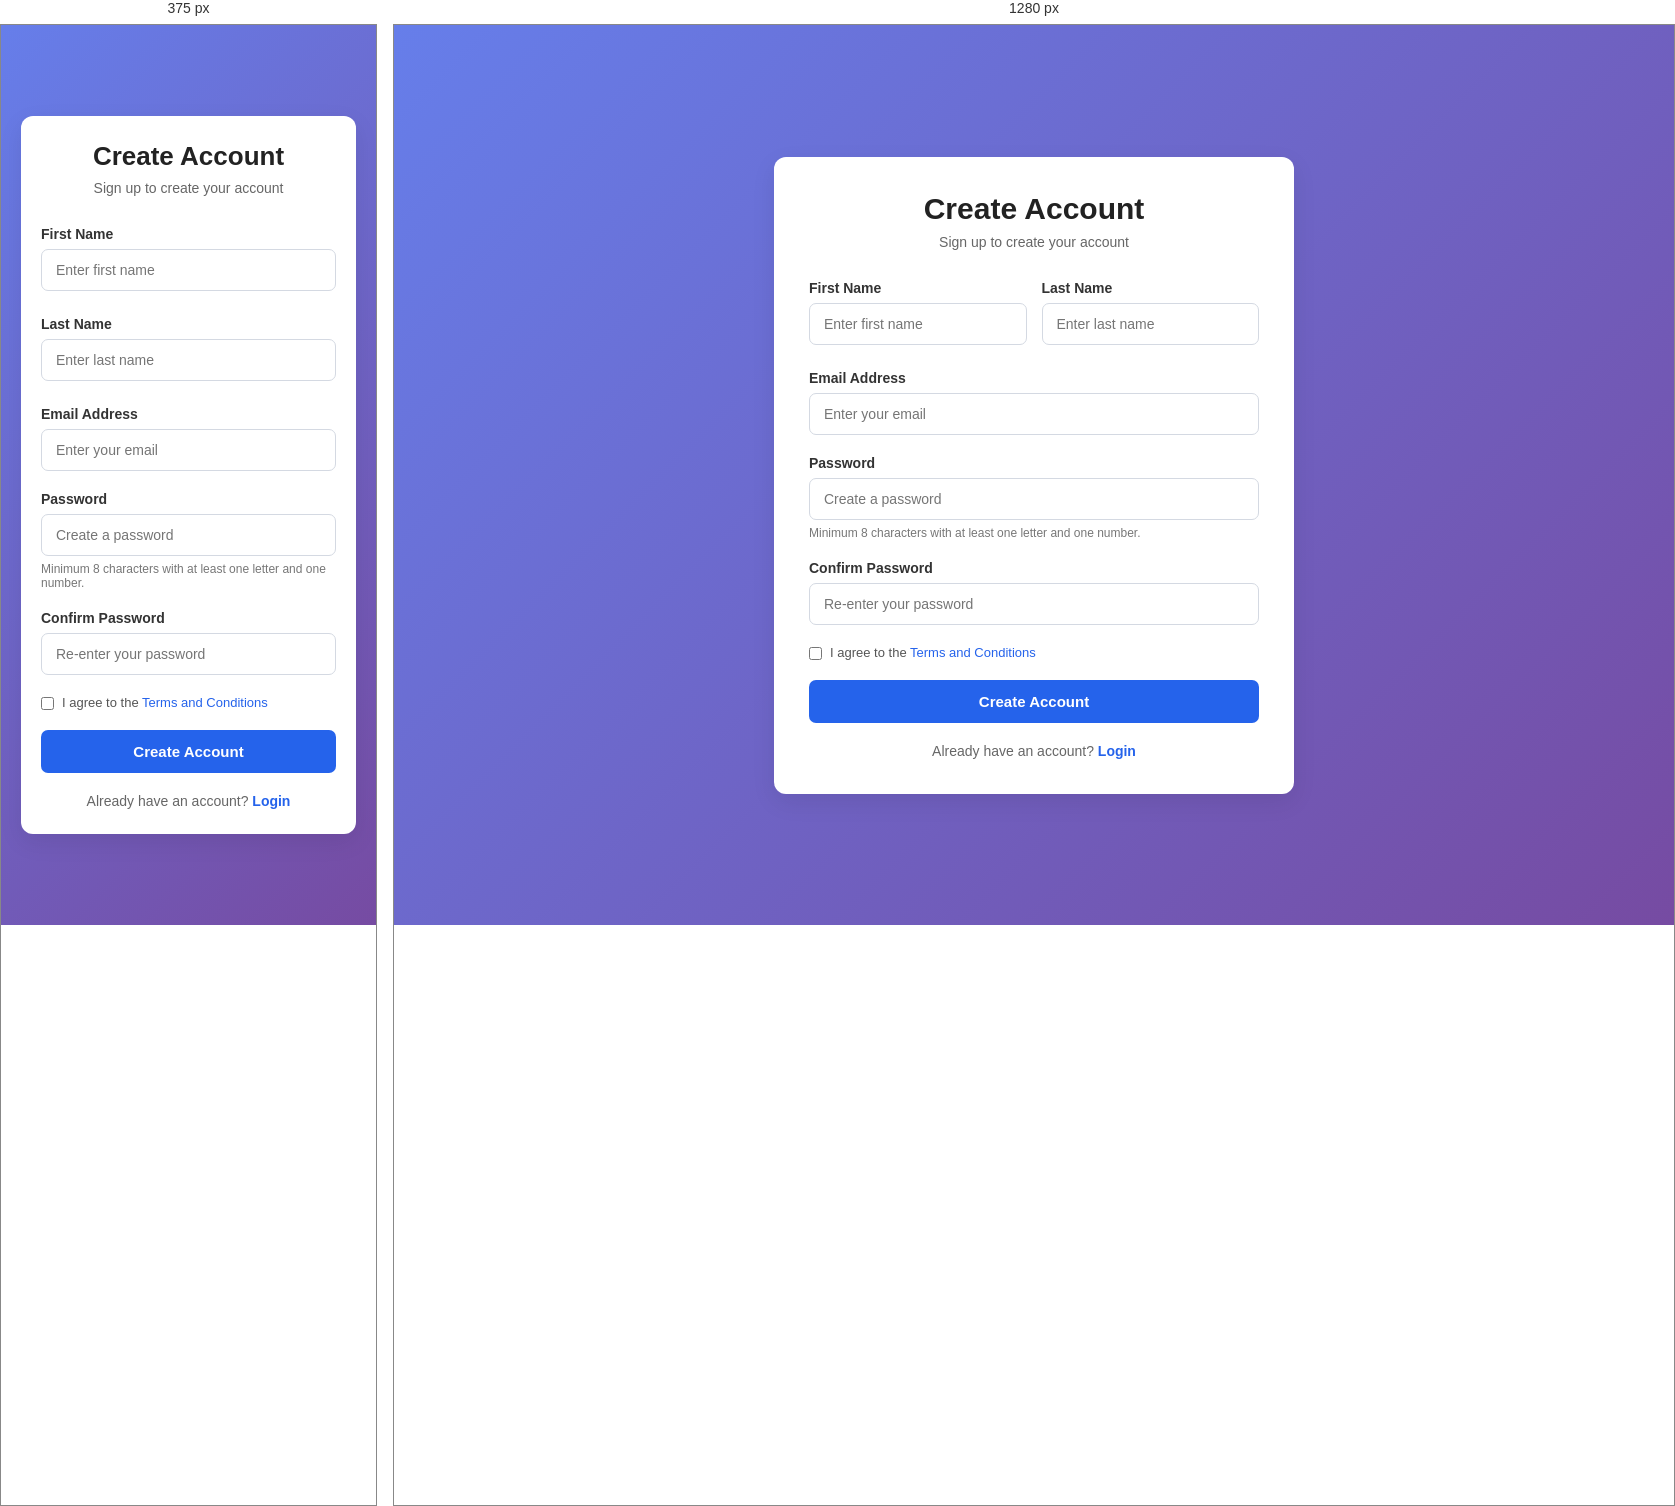
Rendered at 375 px and 1280 px, left to right.

<!-- file: signup.html -->
<!DOCTYPE html>
<html lang="en">
<head>
    <meta charset="UTF-8">
    <meta name="viewport" content="width=device-width, initial-scale=1.0">
    <title>Sign Up</title>

    <link rel="stylesheet" href="signup.css">
</head>

<body>

    <main class="signup-container">

        <div class="signup-card">

            <div class="signup-header">
                <h1>Create Account</h1>
                <p>Sign up to create your account</p>
            </div>

            <form id="signupForm" novalidate>

                <!-- First Name and Last Name -->
                <div class="name-row">

                    <div class="form-group">
                        <label for="firstName">First Name</label>

                        <input
                            type="text"
                            id="firstName"
                            name="firstName"
                            placeholder="Enter first name"
                            autocomplete="given-name"
                        >

                        <small class="error-message" id="firstNameError"></small>
                    </div>

                    <div class="form-group">
                        <label for="lastName">Last Name</label>

                        <input
                            type="text"
                            id="lastName"
                            name="lastName"
                            placeholder="Enter last name"
                            autocomplete="family-name"
                        >

                        <small class="error-message" id="lastNameError"></small>
                    </div>

                </div>

                <!-- Email -->
                <div class="form-group">
                    <label for="email">Email Address</label>

                    <input
                        type="email"
                        id="email"
                        name="email"
                        placeholder="Enter your email"
                        autocomplete="email"
                    >

                    <small class="error-message" id="emailError"></small>
                </div>

                <!-- Password -->
                <div class="form-group">
                    <label for="password">Password</label>

                    <input
                        type="password"
                        id="password"
                        name="password"
                        placeholder="Create a password"
                        autocomplete="new-password"
                    >

                    <small class="password-hint">
                        Minimum 8 characters with at least one letter and one number.
                    </small>

                    <small class="error-message" id="passwordError"></small>
                </div>

                <!-- Confirm Password -->
                <div class="form-group">
                    <label for="confirmPassword">Confirm Password</label>

                    <input
                        type="password"
                        id="confirmPassword"
                        name="confirmPassword"
                        placeholder="Re-enter your password"
                        autocomplete="new-password"
                    >

                    <small class="error-message" id="confirmPasswordError"></small>
                </div>

                <!-- Terms -->
                <div class="terms-group">

                    <label class="checkbox-label">

                        <input
                            type="checkbox"
                            id="terms"
                            name="terms"
                        >

                        <span>
                            I agree to the
                            <a href="#" class="terms-link">
                                Terms and Conditions
                            </a>
                        </span>

                    </label>

                    <small class="error-message" id="termsError"></small>

                </div>

                <!-- Submit Button -->
                <button type="submit" class="signup-button">
                    Create Account
                </button>

                <!-- Success Message -->
                <p id="successMessage" class="success-message"></p>

            </form>

            <!-- Login Link -->
            <div class="login-link">
                Already have an account?
                <a href="login.html">Login</a>
            </div>

        </div>

    </main>

    <script src="signup.js"></script>

</body>
</html>

/* @media block from signup.css */
@media (max-width: 600px) {

    .signup-card {
        padding: 25px 20px;
    }

    .name-row {
        grid-template-columns: 1fr;
        gap: 0;
    }

    .signup-header h1 {
        font-size: 26px;
    }
}